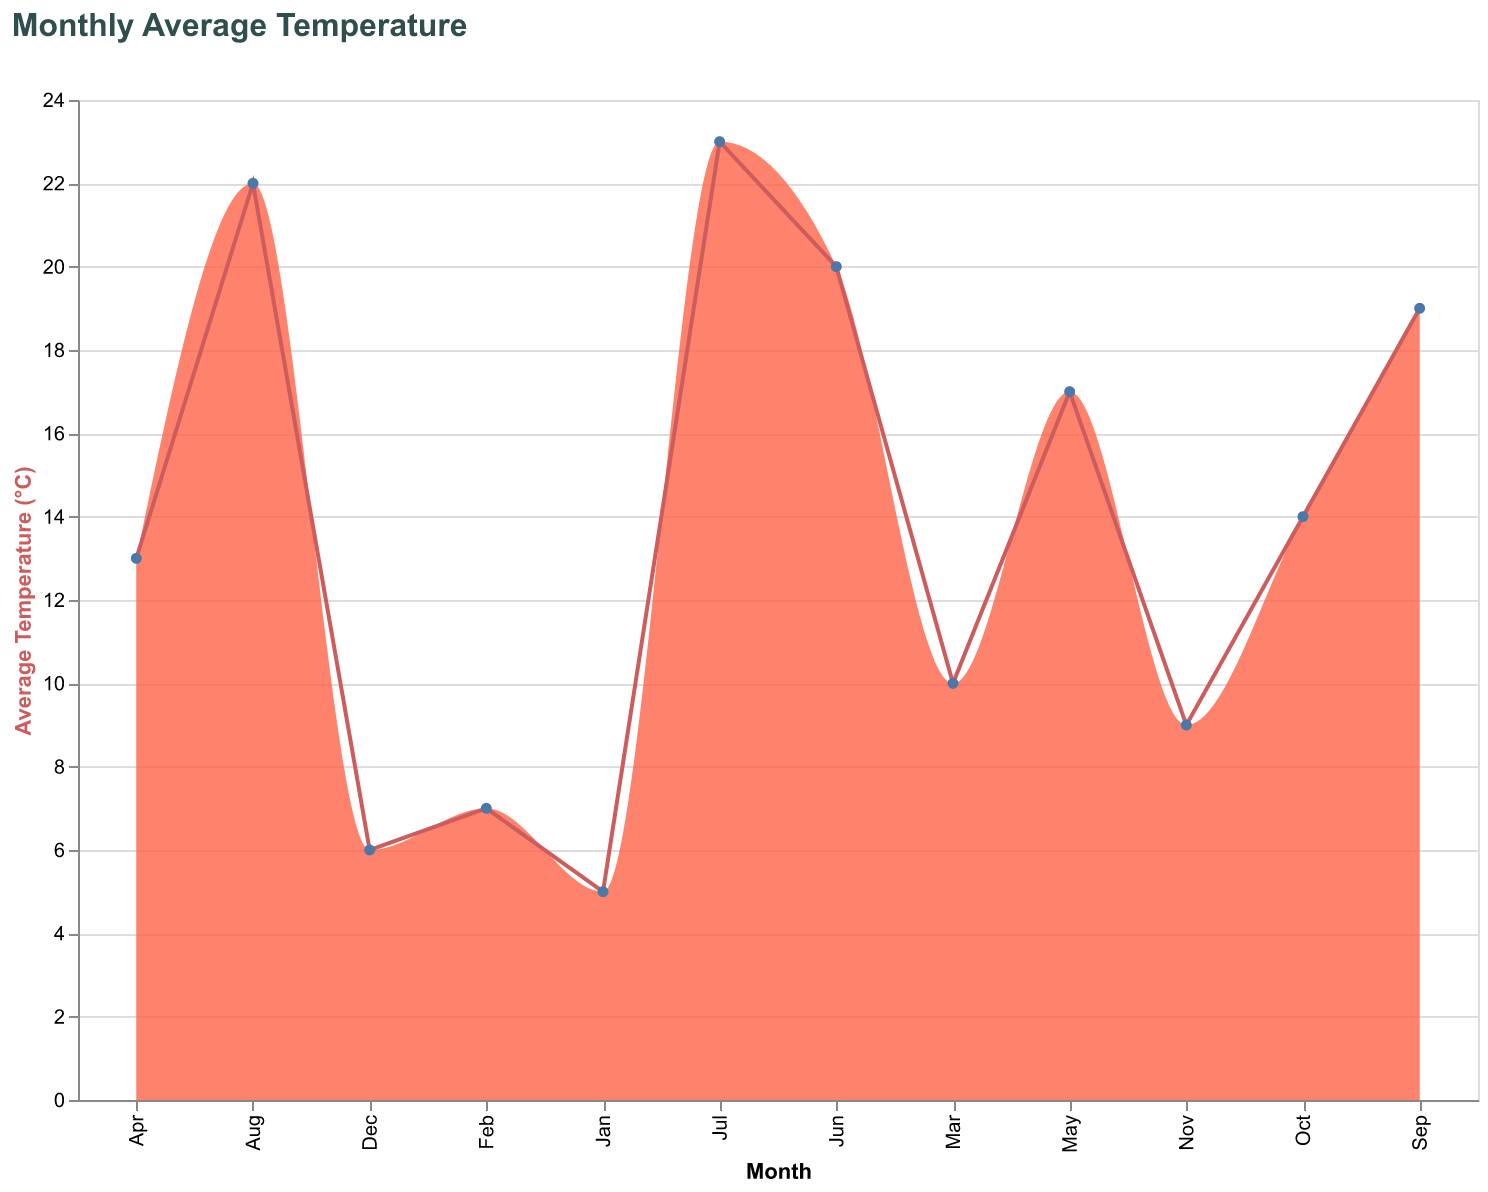

The file beside this chart, header and first rows:
Month, Temperature
Jan, 5
Feb, 7
Mar, 10
Apr, 13
May, 17
Jun, 20
Jul, 23
Aug, 22
Sep, 19
Oct, 14
Nov, 9
Dec, 6
